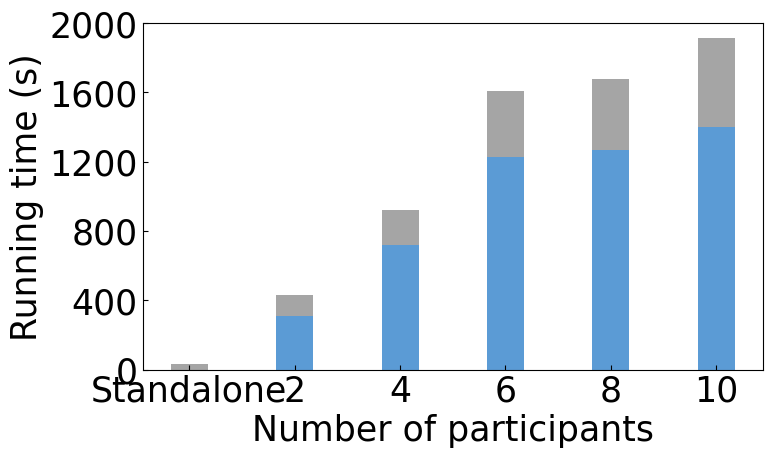

Here is the Python script that generated this plot: (Note: this script raises an exception after producing the figure.)
import matplotlib
import matplotlib.pyplot as plt
import numpy as np
from matplotlib.pyplot import MultipleLocator

plt.rcParams['figure.figsize'] = (8,4.5)
plt.rc('font', family='Times New Roman')  # 全局字体
matplotlib.rcParams.update({'font.size': 25})  # 改变所有字体大小

plt.rcParams['xtick.direction'] = 'in'  # 将x周的刻度线方向设置向内
plt.rcParams['ytick.direction'] = 'in'  # 将y轴的刻度方向设置向内

ax = plt.gca()

y_major_locator = MultipleLocator(400)  # 把y轴的刻度间隔设置为10，并存在变量里
ax.yaxis.set_major_locator(y_major_locator)  # 把y轴的主刻度设置为10的倍数

N = 6
ind = np.arange(N)  # [ 0  1  2  3  4  5  6  7  8  9 10 11 12]
plt.xticks(ind, ('Standalone', '2', '4', '6', '8', '10'))

plt.ylabel('Running time (s)')
# plt.yticks(np.arange(0, 200, 50))

Bottom = (0.0000 ,307.2355 ,717.1240 ,1225.5691 ,1266.2657 ,1397.6861 )  # Encryption/Decryption
Center1 = (32.1499 ,124.9211 ,204.9969 ,382.3916 ,412.4188 ,515.7317  )  # Label propagation
Center2 = (0.0000,0.3654,0.5613,0.8126,0.9534,1.3699) # perturbation
Top = (0.0000,0.0260,0.0313,0.0625,0.0469,0.1094)  # Communication cost

d1 = []
for i in range(0, len(Bottom)):
    sum = Bottom[i] + Center1[i]
    d1.append(sum)

d2 = []
for i in range(0, len(d1)):
    sum = d1[i] + Center2[i]
    d2.append(sum) 


width = 0.35  # 设置条形图一个长条的宽度

p1 = plt.bar(ind, Bottom, width, color='#5B9BD5')
p2 = plt.bar(ind, Center1, width, bottom=Bottom, color='#A5A5A5')
p3 = plt.bar(ind, Center2, width, bottom=d1, color='#800080')
p4 = plt.bar(ind, Top, width, bottom=d2, color='#ED7D31')
matplotlib.rcParams.update({'font.size': 21})  # 改变所有字体大小
plt.ylim(ymin=0, ymax=2000)  # 纵坐标范围

ax.set_xlabel("Number of participants")  # 横坐标标题
# plt.legend((p1[0], p2[0], p3[0]), ('ID matching', 'perturbation', 'others'), loc=0)
# plt.legend((p1[0], p2[0]), ('encryption', 'others', 'others'), loc=0)
matplotlib.rcParams.update({'font.size': 18})
plt.legend((p1[0], p2[0], p3[0],p4[0]), ('Encryption/Decryption', 'Label propagation','Perturbation', 'Communication cost'), loc='upleft')

plt.savefig('figure time_n5k.pdf', format='pdf', bbox_inches='tight')  # 保存

plt.show()
